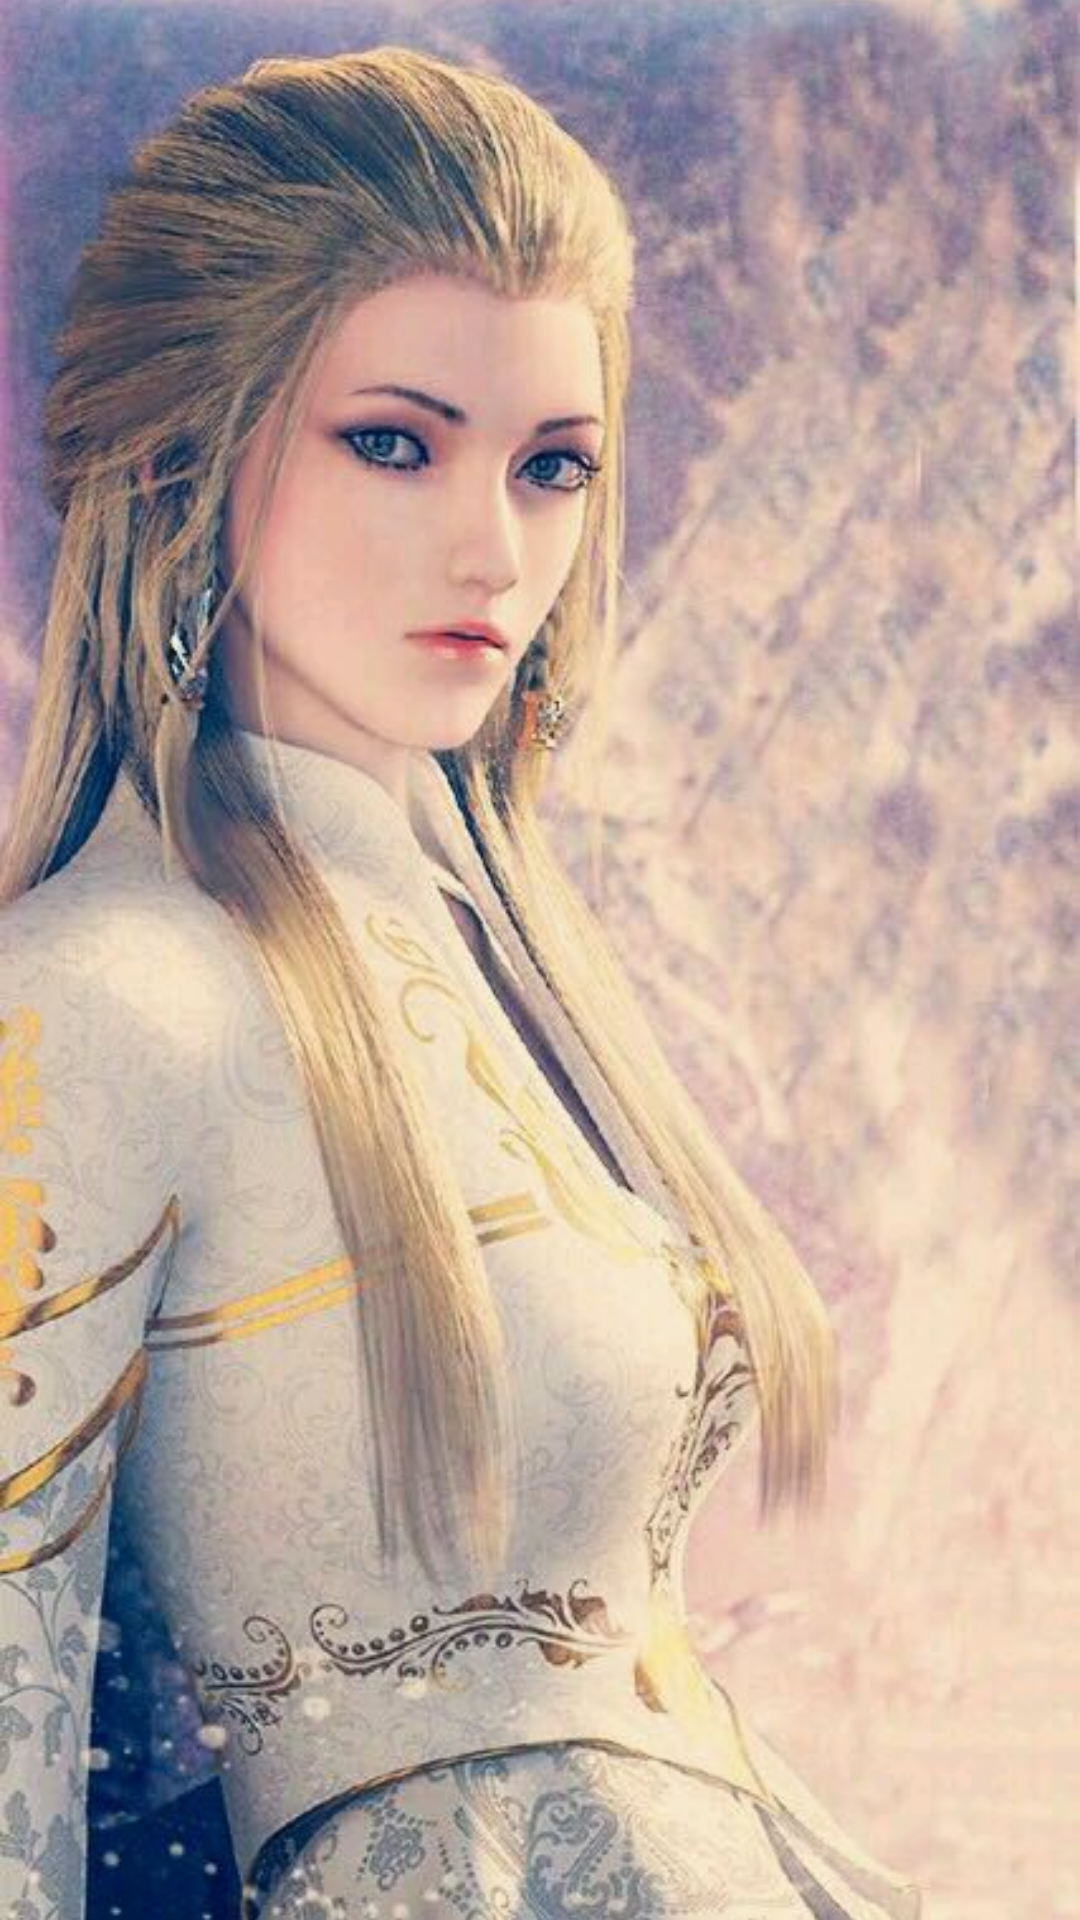

This screen was rendered from an Android layout file. Write that file and the resources it references.
<!-- AndroidManifest.xml: application theme AppTheme -->
<!-- res/layout/leftview.xml -->
<?xml version="1.0" encoding="utf-8"?>
<RelativeLayout xmlns:android="http://schemas.android.com/apk/res/android"
    android:layout_width="match_parent"
    android:layout_height="match_parent">

    <ImageView
        android:layout_width="match_parent"
        android:layout_height="match_parent"
        android:src="@mipmap/ic_drawer_backgrouod"
        android:scaleType="centerCrop"/>


</RelativeLayout>
<!-- resources referenced by this layout -->
<resources>
  <!-- mipmap ic_drawer_backgrouod: jpg bitmap (mipmap-hdpi, 70249 bytes) -->
  <style name="AppTheme" parent="AppTheme.BaseTheme">
          
          <item name="colorPrimary">@color/colorPrimary</item>
          <item name="colorPrimaryDark">@color/colorPrimaryDark</item>
          <item name="colorAccent">@color/colorAccent</item>
          <item name="android:windowBackground">@color/white</item>
          <item name="android:textColor">@color/black</item>
      </style>
  <style name="AppTheme.BaseTheme" parent="Theme.AppCompat">
          <item name="windowActionBar">false</item>
          <item name="windowNoTitle">true</item>
          <item name="android:windowFullscreen">true</item>
      </style>
  <color name="colorPrimary">#3F51B5</color>
  <color name="colorPrimaryDark">#303F9F</color>
  <color name="colorAccent">#FF4081</color>
  <color name="white">#ffffff</color>
  <color name="black">#222222</color>
</resources>
